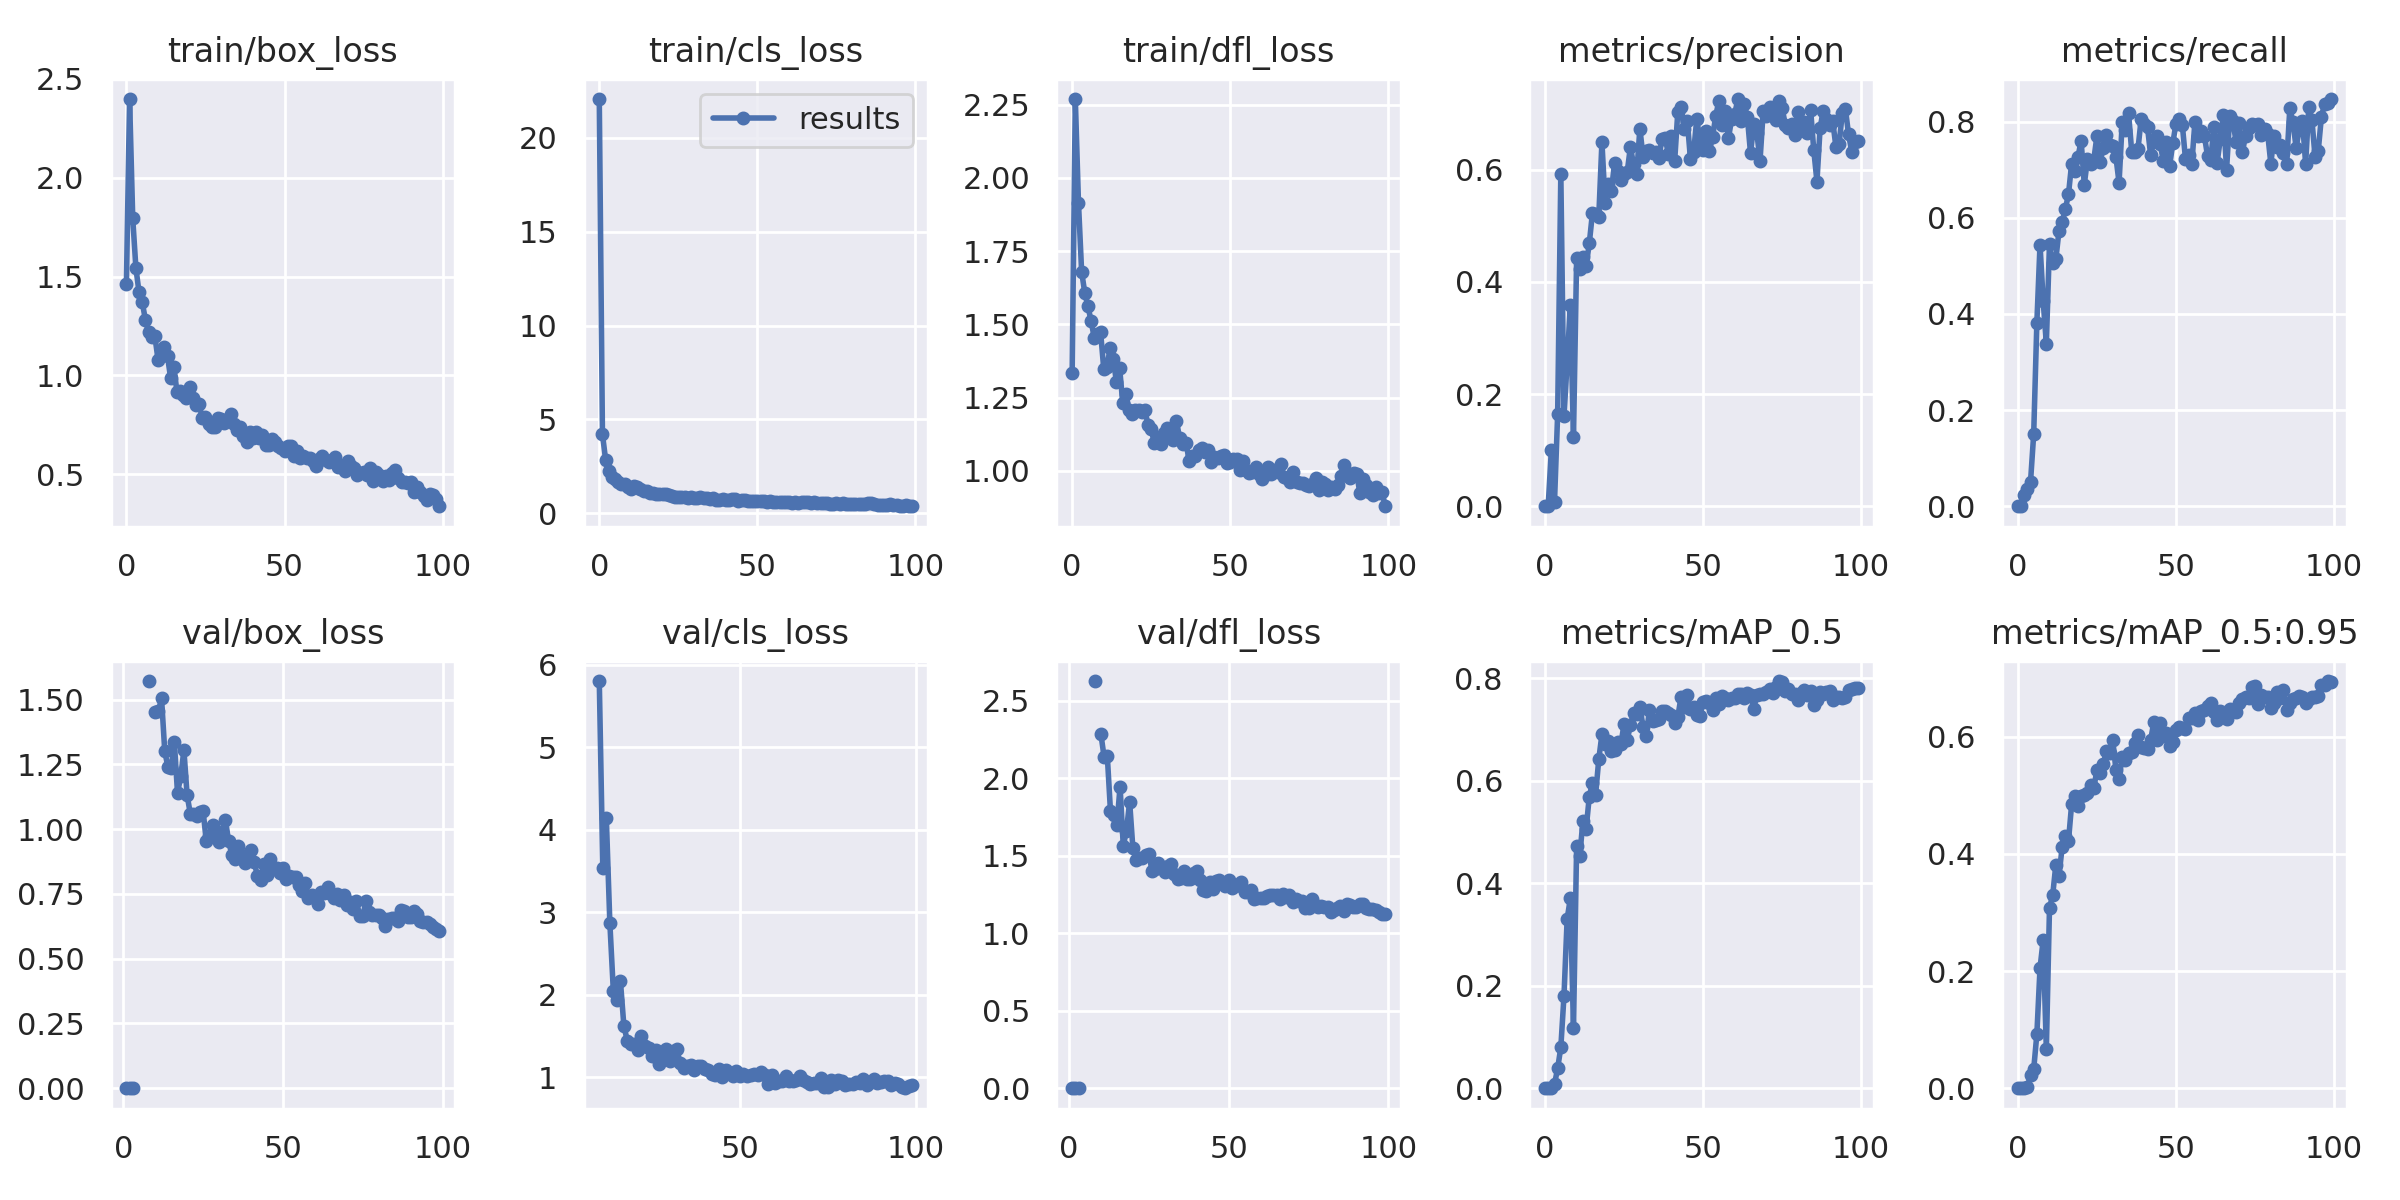

The table this chart was drawn from, first rows:
epoch, train/box_loss, train/cls_loss, train/dfl_loss, metrics/precision, metrics/recall, metrics/mAP_0.5, metrics/mAP_0.5:0.95, val/box_loss, val/cls_loss, val/dfl_loss, x/lr0, x/lr1, x/lr2
0, 1.463, 22.08, 1.332, 0, 0, 0, 0, nan, nan, nan, 0.0865, 0.0015, 0.0015
1, 2.398, 4.213, 2.27, 0, 0, 0, 0, 0, nan, 0, 0.07207, 0.003069, 0.003069
2, 1.794, 2.861, 1.916, 0.1001, 0.02363, 5.0972e-05, 9.0303e-06, 0, nan, 0, 0.05761, 0.004607, 0.004607
3, 1.543, 2.248, 1.679, 0.007705, 0.03646, 0.008141, 0.002442, 0, nan, 0, 0.04311, 0.006113, 0.006113
4, 1.42, 1.914, 1.607, 0.1646, 0.0509, 0.03882, 0.02197, nan, nan, nan, 0.02859, 0.007587, 0.007587
5, 1.371, 1.81, 1.561, 0.5926, 0.1499, 0.07992, 0.03226, nan, nan, nan, 0.01403, 0.00903, 0.00903
6, 1.282, 1.671, 1.511, 0.1612, 0.3814, 0.1802, 0.09219, nan, nan, nan, 0.009406, 0.009406, 0.009406
7, 1.221, 1.582, 1.454, 0.2557, 0.5442, 0.3302, 0.2047, nan, nan, nan, 0.009406, 0.009406, 0.009406
8, 1.192, 1.571, 1.467, 0.3581, 0.4269, 0.3704, 0.2529, 1.571, nan, 2.628, 0.009307, 0.009307, 0.009307
9, 1.198, 1.381, 1.473, 0.123, 0.3384, 0.1172, 0.0666, nan, nan, nan, 0.009208, 0.009208, 0.009208
10, 1.08, 1.291, 1.347, 0.4422, 0.5462, 0.4731, 0.308, 1.451, 5.801, 2.286, 0.009109, 0.009109, 0.009109
11, 1.101, 1.431, 1.355, 0.4225, 0.5053, 0.4541, 0.3289, 1.455, 3.536, 2.138, 0.00901, 0.00901, 0.00901
12, 1.144, 1.383, 1.418, 0.445, 0.5134, 0.5221, 0.3811, 1.504, 4.14, 2.146, 0.008911, 0.008911, 0.008911
13, 1.096, 1.279, 1.382, 0.4284, 0.5727, 0.5057, 0.3628, 1.302, 2.873, 1.788, 0.008812, 0.008812, 0.008812
14, 0.9851, 1.205, 1.303, 0.4684, 0.5903, 0.5691, 0.4111, 1.239, 2.04, 1.765, 0.008713, 0.008713, 0.008713
15, 1.042, 1.208, 1.352, 0.5225, 0.6179, 0.5961, 0.4305, 1.236, 1.935, 1.696, 0.008614, 0.008614, 0.008614
16, 0.9159, 1.077, 1.232, 0.5204, 0.6487, 0.5729, 0.4218, 1.337, 2.169, 1.947, 0.008515, 0.008515, 0.008515
17, 0.9189, 1.069, 1.26, 0.5157, 0.7122, 0.6418, 0.4845, 1.139, 1.617, 1.565, 0.008416, 0.008416, 0.008416
18, 0.9011, 1.047, 1.208, 0.649, 0.6969, 0.6904, 0.4983, 1.204, 1.435, 1.662, 0.008317, 0.008317, 0.008317
19, 0.8868, 1.027, 1.194, 0.5413, 0.7259, 0.6728, 0.4811, 1.305, 1.404, 1.849, 0.008218, 0.008218, 0.008218
20, 0.9404, 1.013, 1.206, 0.5744, 0.7603, 0.6784, 0.4989, 1.131, 1.405, 1.552, 0.008119, 0.008119, 0.008119
21, 0.8871, 1.011, 1.206, 0.562, 0.6688, 0.6584, 0.4995, 1.06, 1.326, 1.473, 0.00802, 0.00802, 0.00802
22, 0.8502, 0.9618, 1.2, 0.612, 0.7216, 0.6604, 0.5045, 1.058, 1.498, 1.488, 0.007921, 0.007921, 0.007921
23, 0.8534, 0.9157, 1.206, 0.598, 0.7122, 0.6761, 0.517, 1.051, 1.374, 1.488, 0.007822, 0.007822, 0.007822
24, 0.7838, 0.8946, 1.157, 0.5815, 0.7202, 0.6711, 0.5121, 1.066, 1.354, 1.507, 0.007723, 0.007723, 0.007723
25, 0.7922, 0.8928, 1.141, 0.5913, 0.7698, 0.7111, 0.5427, 1.071, 1.257, 1.513, 0.007624, 0.007624, 0.007624
26, 0.7543, 0.8439, 1.094, 0.5958, 0.7157, 0.6793, 0.5384, 0.9537, 1.322, 1.404, 0.007525, 0.007525, 0.007525
27, 0.7406, 0.8561, 1.112, 0.6401, 0.746, 0.709, 0.5526, 0.9717, 1.159, 1.415, 0.007426, 0.007426, 0.007426
28, 0.7379, 0.8087, 1.092, 0.6093, 0.7721, 0.7314, 0.5747, 1.018, 1.292, 1.456, 0.007327, 0.007327, 0.007327
29, 0.7856, 0.8838, 1.13, 0.5927, 0.7523, 0.7297, 0.5726, 0.9941, 1.341, 1.421, 0.007228, 0.007228, 0.007228
30, 0.7799, 0.8243, 1.147, 0.6731, 0.7501, 0.7442, 0.5942, 0.9507, 1.191, 1.396, 0.007129, 0.007129, 0.007129
31, 0.7572, 0.8183, 1.121, 0.6229, 0.7267, 0.7056, 0.5435, 0.9896, 1.311, 1.436, 0.00703, 0.00703, 0.00703
32, 0.7745, 0.8614, 1.105, 0.6332, 0.6727, 0.6872, 0.5279, 1.035, 1.336, 1.446, 0.006931, 0.006931, 0.006931
33, 0.8027, 0.8368, 1.169, 0.6352, 0.7994, 0.7372, 0.5659, 0.9525, 1.172, 1.38, 0.006832, 0.006832, 0.006832
34, 0.7548, 0.8133, 1.11, 0.6299, 0.7821, 0.7163, 0.5599, 0.9016, 1.111, 1.353, 0.006733, 0.006733, 0.006733
35, 0.7218, 0.7663, 1.091, 0.6315, 0.8173, 0.7184, 0.5722, 0.8833, 1.132, 1.356, 0.006634, 0.006634, 0.006634
36, 0.7406, 0.802, 1.096, 0.6205, 0.7376, 0.7214, 0.5728, 0.9356, 1.149, 1.4, 0.006535, 0.006535, 0.006535
37, 0.6915, 0.7313, 1.034, 0.655, 0.7359, 0.7368, 0.589, 0.8991, 1.084, 1.348, 0.006436, 0.006436, 0.006436
38, 0.6637, 0.7103, 1.051, 0.6569, 0.744, 0.7366, 0.6027, 0.868, 1.133, 1.352, 0.006337, 0.006337, 0.006337
39, 0.7131, 0.7455, 1.052, 0.6278, 0.8062, 0.7317, 0.582, 0.9012, 1.13, 1.387, 0.006238, 0.006238, 0.006238
40, 0.6856, 0.708, 1.071, 0.6605, 0.7949, 0.7277, 0.5812, 0.9186, 1.097, 1.399, 0.006139, 0.006139, 0.006139
41, 0.7148, 0.7347, 1.079, 0.6151, 0.7878, 0.7134, 0.579, 0.8741, 1.08, 1.342, 0.00604, 0.00604, 0.00604
42, 0.6836, 0.7433, 1.065, 0.7032, 0.7297, 0.7248, 0.594, 0.8198, 1.034, 1.276, 0.005941, 0.005941, 0.005941
43, 0.6991, 0.745, 1.072, 0.7123, 0.7606, 0.7629, 0.6256, 0.8042, 1.03, 1.27, 0.005842, 0.005842, 0.005842
44, 0.6503, 0.6812, 1.03, 0.6724, 0.769, 0.7439, 0.594, 0.8664, 1.102, 1.334, 0.005743, 0.005743, 0.005743
45, 0.6495, 0.7019, 1.047, 0.6869, 0.7529, 0.7668, 0.6236, 0.8228, 1.002, 1.286, 0.005644, 0.005644, 0.005644
46, 0.6786, 0.7088, 1.043, 0.6182, 0.7186, 0.7399, 0.6014, 0.8851, 1.086, 1.336, 0.005545, 0.005545, 0.005545
47, 0.6652, 0.6742, 1.049, 0.6306, 0.7577, 0.7433, 0.6056, 0.8478, 1.051, 1.343, 0.005446, 0.005446, 0.005446
48, 0.6424, 0.641, 1.052, 0.6908, 0.7084, 0.7291, 0.5846, 0.8503, 1.017, 1.327, 0.005347, 0.005347, 0.005347
49, 0.6317, 0.6588, 1.027, 0.65, 0.7554, 0.7262, 0.5914, 0.8321, 1.073, 1.306, 0.005248, 0.005248, 0.005248
50, 0.6177, 0.6616, 1.031, 0.6347, 0.7954, 0.7538, 0.6113, 0.8511, 1.011, 1.341, 0.005149, 0.005149, 0.005149
51, 0.6457, 0.6703, 1.04, 0.6684, 0.8053, 0.755, 0.6169, 0.8057, 1.039, 1.29, 0.00505, 0.00505, 0.00505
52, 0.6445, 0.6788, 1.041, 0.6328, 0.7938, 0.7512, 0.6142, 0.8197, 1.011, 1.303, 0.004951, 0.004951, 0.004951
53, 0.5919, 0.6165, 1.004, 0.6585, 0.7227, 0.7391, 0.6131, 0.8164, 1.025, 1.315, 0.004852, 0.004852, 0.004852
54, 0.6204, 0.6354, 1.034, 0.6957, 0.7299, 0.7616, 0.6315, 0.8143, 1.032, 1.329, 0.004753, 0.004753, 0.004753
55, 0.5849, 0.6256, 1.004, 0.7228, 0.7117, 0.7493, 0.6316, 0.7852, 1.03, 1.27, 0.004654, 0.004654, 0.004654
56, 0.5929, 0.5952, 0.9924, 0.6802, 0.8002, 0.766, 0.6409, 0.76, 1.061, 1.263, 0.004555, 0.004555, 0.004555
57, 0.5845, 0.6217, 0.9956, 0.7044, 0.7706, 0.7607, 0.6277, 0.7911, 1.026, 1.278, 0.004456, 0.004456, 0.004456
58, 0.5844, 0.5961, 1.014, 0.6555, 0.7795, 0.7584, 0.6433, 0.7356, 0.915, 1.223, 0.004357, 0.004357, 0.004357
59, 0.5676, 0.5793, 0.9874, 0.6892, 0.7699, 0.7608, 0.6449, 0.7474, 1.022, 1.229, 0.004258, 0.004258, 0.004258
... 40 more rows
